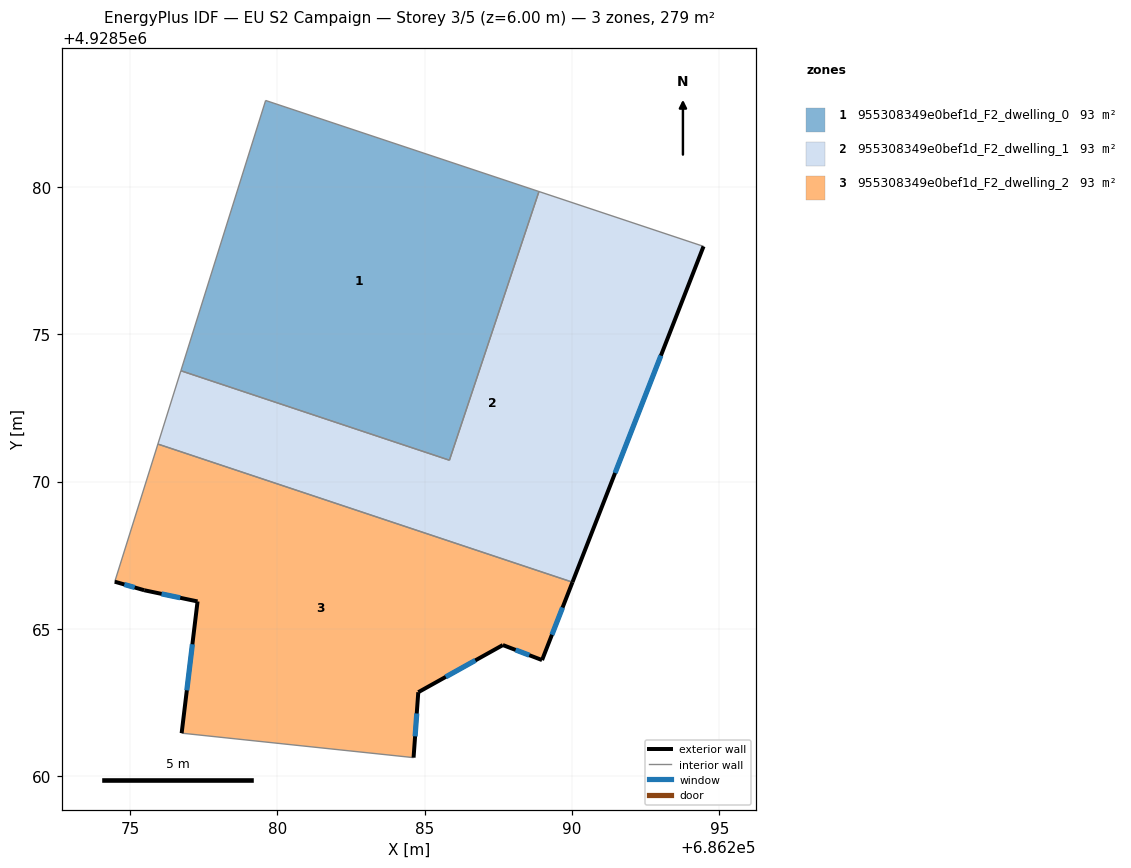
=== STOREY PLAN SPEC (per zone: floor XY polygon, exterior-wall plan segments, windows/doors) ===
zone 1: 955308349e0bef1d_F2_dwelling_0  (93.1 m²)
  floor: (686285.84, 4928570.73) (686288.88, 4928579.84) (686279.61, 4928582.93) (686276.73, 4928573.76)
  interior walls: 4
zone 2: 955308349e0bef1d_F2_dwelling_1  (93.1 m²)
  floor: (686290.02, 4928566.59) (686294.47, 4928577.98) (686288.88, 4928579.84) (686285.84, 4928570.73) (686276.73, 4928573.76) (686275.95, 4928571.27)
  exterior wall: (686294.47, 4928577.98) – (686290.02, 4928566.59)  [12.2 m]
    window: (686293.02, 4928574.28) – (686291.46, 4928570.29)  [4.5 m²]
  interior walls: 5
zone 3: 955308349e0bef1d_F2_dwelling_2  (93.1 m²)
  floor: (686288.99, 4928563.94) (686290.02, 4928566.59) (686275.95, 4928571.27) (686274.49, 4928566.60) (686275.49, 4928566.31) (686277.30, 4928565.93) (686276.76, 4928561.46) (686284.63, 4928560.63) (686284.79, 4928562.85) (686287.66, 4928564.45)
  exterior wall: (686290.02, 4928566.59) – (686288.99, 4928563.94)  [2.8 m]
    window: (686289.68, 4928565.73) – (686289.32, 4928564.80)  [1.0 m²]
  exterior wall: (686288.99, 4928563.94) – (686287.66, 4928564.45)  [1.4 m]
    window: (686288.55, 4928564.11) – (686288.09, 4928564.29)  [0.5 m²]
  exterior wall: (686287.66, 4928564.45) – (686284.79, 4928562.85)  [3.3 m]
    window: (686286.72, 4928563.93) – (686285.72, 4928563.37)  [1.2 m²]
  exterior wall: (686284.79, 4928562.85) – (686284.63, 4928560.63)  [2.2 m]
    window: (686284.73, 4928562.13) – (686284.68, 4928561.36)  [0.8 m²]
  exterior wall: (686276.76, 4928561.46) – (686277.30, 4928565.93)  [4.5 m]
    window: (686276.93, 4928562.92) – (686277.12, 4928564.48)  [1.7 m²]
  exterior wall: (686277.30, 4928565.93) – (686275.49, 4928566.31)  [1.8 m]
    window: (686276.71, 4928566.06) – (686276.07, 4928566.19)  [0.7 m²]
  exterior wall: (686275.49, 4928566.31) – (686274.49, 4928566.60)  [1.0 m]
    window: (686275.16, 4928566.41) – (686274.81, 4928566.51)  [0.4 m²]
  interior walls: 3

=== DERIVED (storey summary) ===
Building: EU S2 Campaign
Storey: 3 of 5  (floor level z = 6.00 m)
Storey gross floor area: 279.4 m²
Zones on this storey: 3
  - 955308349e0bef1d_F2_dwelling_0: floor 93.1 m²
  - 955308349e0bef1d_F2_dwelling_1: floor 93.1 m²; exterior wall 12.2 m (36.7 m²); 1 window(s) 4.5 m²; WWR 12.2%
  - 955308349e0bef1d_F2_dwelling_2: floor 93.1 m²; exterior wall 17.2 m (51.5 m²); 7 window(s) 6.3 m²; WWR 12.2%
Zone adjacency (shared interzone walls):
  - 955308349e0bef1d_F2_dwelling_0 ↔ 955308349e0bef1d_F2_dwelling_1
  - 955308349e0bef1d_F2_dwelling_1 ↔ 955308349e0bef1d_F2_dwelling_2